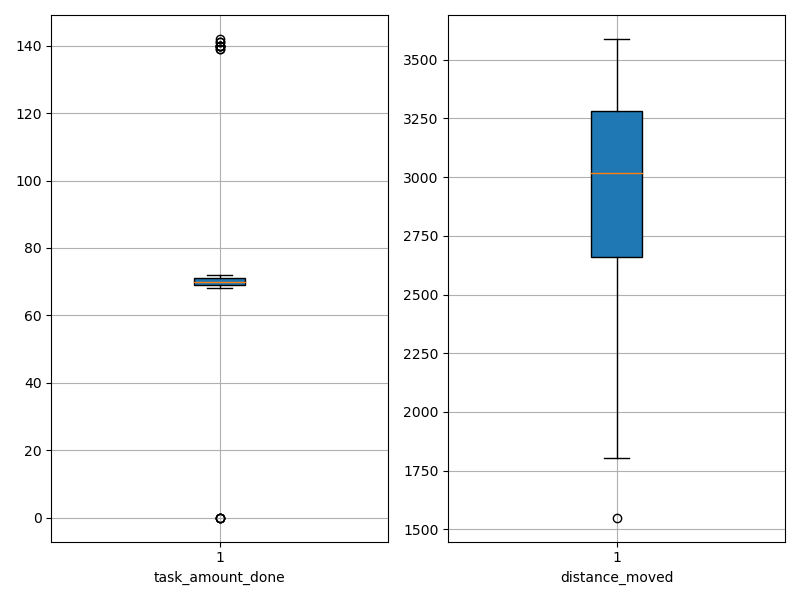

The file beside this chart, header and first rows:
agent_id, task_amount_done, distance_moved
0, 70.0, 1550
1, 69.0, 3176
2, 0.0, 2310
3, 69.0, 2960
4, 70.0, 2145
5, 142.0, 2559
6, 70.0, 3284
7, 69.0, 3310
8, 141.0, 2730
9, 69.0, 3194
10, 70.0, 3344
11, 68.0, 1803
12, 70.0, 3390
13, 69.0, 3147
14, 70.0, 3318
15, 71.0, 3340
16, 140.0, 3210
17, 0.0, 3052
18, 71.0, 3142
19, 69.0, 3308
20, 69.0, 3122
21, 139.0, 2699
22, 71.0, 3511
23, 72.0, 2347
24, 69.0, 2981
25, 139.0, 2633
26, 0.0, 2888
27, 71.0, 3278
28, 70.0, 2969
29, 140.0, 2396
30, 140.0, 3174
31, 70.0, 3216
32, 71.0, 2645
33, 70.0, 3452
34, 70.0, 3333
35, 70.0, 1976
36, 70.0, 3588
37, 0.0, 2938
38, 140.0, 3137
39, 71.0, 3304
40, 140.0, 2808
41, 69.0, 2919
42, 70.0, 2893
43, 70.0, 2867
44, 71.0, 3201
45, 69.0, 2909
46, 71.0, 2552
47, 69.0, 3447
48, 71.0, 2044
49, 141.0, 2622
